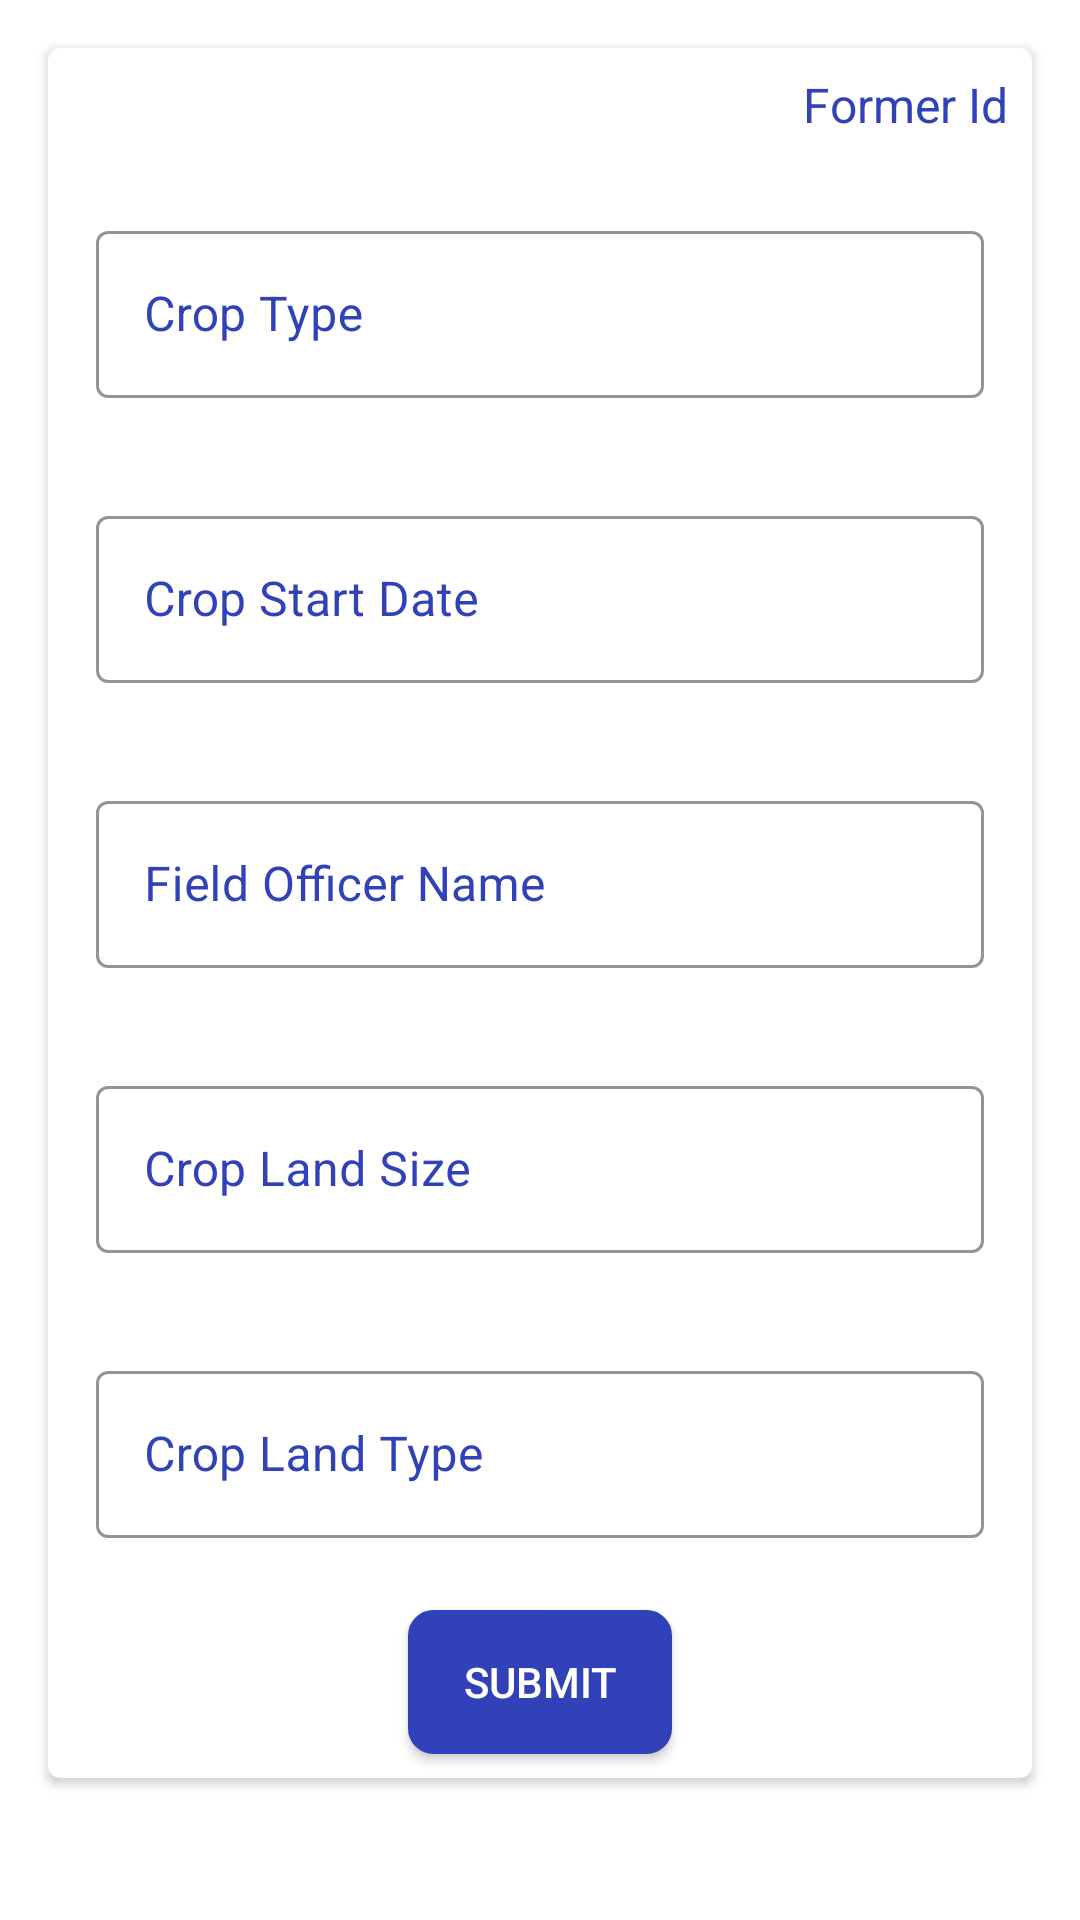

The Android layout XML behind this screen, and the referenced resources:
<!-- AndroidManifest.xml: fallback theme Theme.MaterialComponents.DayNight.NoActionBar -->
<!-- res/layout/fragment_farmer.xml -->
<?xml version="1.0" encoding="utf-8"?>
<ScrollView xmlns:android="http://schemas.android.com/apk/res/android"
    xmlns:tools="http://schemas.android.com/tools"
    android:layout_width="match_parent"
    android:layout_height="match_parent"
    xmlns:app="http://schemas.android.com/apk/res-auto"
    tools:context=".Fragments.FarmersHomeFragment">

    <RelativeLayout
        android:layout_width="match_parent"
        android:layout_height="match_parent">
        <androidx.cardview.widget.CardView
            android:id="@+id/crd_sign_in"
            android:layout_width="match_parent"
            android:layout_height="wrap_content"
            app:cardCornerRadius="4dp"
            android:backgroundTint="@android:color/white"
            android:layout_margin="@dimen/d16">
            <RelativeLayout
                android:layout_width="match_parent"
                android:layout_height="match_parent">
                <TextView
                    android:id="@+id/txt_farmer_id"
                    android:layout_width="wrap_content"
                    android:layout_height="wrap_content"
                    android:layout_alignParentRight="true"
                    android:text="@string/former_id"
                    android:textSize="@dimen/s16"
                    android:textAppearance="@style/text_apperence"
                    android:layout_margin="@dimen/d8"/>
                <com.google.android.material.textfield.TextInputLayout
                    android:id="@+id/txt_crop_type"
                    android:layout_width="match_parent"
                    android:layout_height="wrap_content"
                    style="@style/MyTextInputLayout"
                    android:layout_below="@+id/txt_farmer_id"
                    app:hintTextAppearance="@style/text_apperence">
                    <com.google.android.material.textfield.TextInputEditText
                        android:id="@+id/edit_txt_crop_type"
                        android:layout_width="match_parent"
                        android:layout_height="wrap_content"
                        android:textColor="@android:color/black"
                        android:gravity="center_vertical"
                        android:hint="Crop Type" />
                </com.google.android.material.textfield.TextInputLayout>
                <com.google.android.material.textfield.TextInputLayout
                    android:id="@+id/txt_crop_start_date"
                    android:layout_width="match_parent"
                    android:layout_height="wrap_content"
                    style="@style/MyTextInputLayout"
                    app:hintTextAppearance="@style/text_apperence"
                    android:layout_below="@+id/txt_crop_type">
                    <com.google.android.material.textfield.TextInputEditText
                        android:id="@+id/edit_txt_crop_start_date"
                        android:layout_width="match_parent"
                        android:layout_height="wrap_content"
                        app:hintTextAppearance="@style/text_apperence"
                        android:textColor="@android:color/black"
                        android:hint="Crop Start Date"/>
                </com.google.android.material.textfield.TextInputLayout>
                <com.google.android.material.textfield.TextInputLayout
                    android:id="@+id/txt_field_officer_name"
                    android:layout_width="match_parent"
                    android:layout_height="wrap_content"
                    style="@style/MyTextInputLayout"
                    app:hintTextAppearance="@style/text_apperence"
                    android:layout_below="@+id/txt_crop_start_date">
                    <com.google.android.material.textfield.TextInputEditText
                        android:id="@+id/edit_txt_field_officer_name"
                        android:layout_width="match_parent"
                        android:layout_height="wrap_content"
                        app:hintTextAppearance="@style/text_apperence"
                        android:textColor="@android:color/black"
                        android:hint="Field Officer Name"/>
                </com.google.android.material.textfield.TextInputLayout>
                <com.google.android.material.textfield.TextInputLayout
                    android:id="@+id/txt_crop_land_size"
                    android:layout_width="match_parent"
                    android:layout_height="wrap_content"
                    style="@style/MyTextInputLayout"
                    app:hintTextAppearance="@style/text_apperence"
                    android:layout_below="@+id/txt_field_officer_name">
                    <com.google.android.material.textfield.TextInputEditText
                        android:id="@+id/edit_txt_crop_land_size"
                        android:layout_width="match_parent"
                        android:layout_height="wrap_content"
                        app:hintTextAppearance="@style/text_apperence"
                        android:textColor="@android:color/black"
                        android:hint="Crop Land Size"/>
                </com.google.android.material.textfield.TextInputLayout>
                <com.google.android.material.textfield.TextInputLayout
                    android:id="@+id/txt_crop_land_type"
                    android:layout_width="match_parent"
                    android:layout_height="wrap_content"
                    style="@style/MyTextInputLayout"
                    app:hintTextAppearance="@style/text_apperence"
                    android:layout_below="@+id/txt_crop_land_size">
                    <com.google.android.material.textfield.TextInputEditText
                        android:id="@+id/edit_txt_crop_land_type"
                        android:layout_width="match_parent"
                        android:layout_height="wrap_content"
                        app:hintTextAppearance="@style/text_apperence"
                        android:textColor="@android:color/black"
                        android:hint="Crop Land Type"/>
                </com.google.android.material.textfield.TextInputLayout>
                <Button
                    android:id="@+id/btn_submit"
                    android:layout_width="wrap_content"
                    android:layout_height="wrap_content"
                    android:text="Submit"
                    android:textColor="@android:color/white"
                    android:background="@drawable/corner_button_shape"
                    android:layout_centerHorizontal="true"
                    android:layout_marginTop="@dimen/d8"
                    android:layout_marginBottom="@dimen/d8"
                    android:layout_below="@id/txt_crop_land_type"/>
            </RelativeLayout>
        </androidx.cardview.widget.CardView>
    </RelativeLayout>

</ScrollView>
<!-- resources referenced by this layout -->
<resources>
  <dimen name="d16">16dp</dimen>
  <dimen name="d8">8dp</dimen>
  <dimen name="s16">16sp</dimen>
  <!-- drawable corner_button_shape (drawable) -->
  <?xml version="1.0" encoding="utf-8"?>
  <shape xmlns:android="http://schemas.android.com/apk/res/android"
      android:shape="rectangle">
  <stroke android:color="@color/colorPrimary"
      android:width="1dp"/>
      <corners android:radius="8dp"/>
      <solid android:color="@color/colorPrimary"/>
  </shape>
  <string name="former_id">Former Id</string>
  <style name="MyTextInputLayout" parent="Widget.MaterialComponents.TextInputLayout.OutlinedBox">
          <item name="android:textColorHint">@color/colorPrimary</item>
          <item name="android:textSize">14sp</item>
          <item name="android:padding">8dp</item>
          <item name="android:layout_margin">8dp</item>
          <item name="boxStrokeColor">@color/colorPrimary</item>
          <item name="android:colorActivatedHighlight">@color/colorPrimary</item>
      </style>
  <style name="text_apperence" parent="@android:style/TextAppearance">
          <item name="android:textAllCaps">false</item>
          <item name="android:color">@color/colorPrimary</item>
          <item name="android:textColor">@color/colorPrimary</item>
          <item name="android:colorControlHighlight">@color/colorPrimary</item>
          <item name="android:colorActivatedHighlight">@color/colorPrimary</item>
  
      </style>
  <color name="colorPrimary">#3141B8</color>
</resources>
